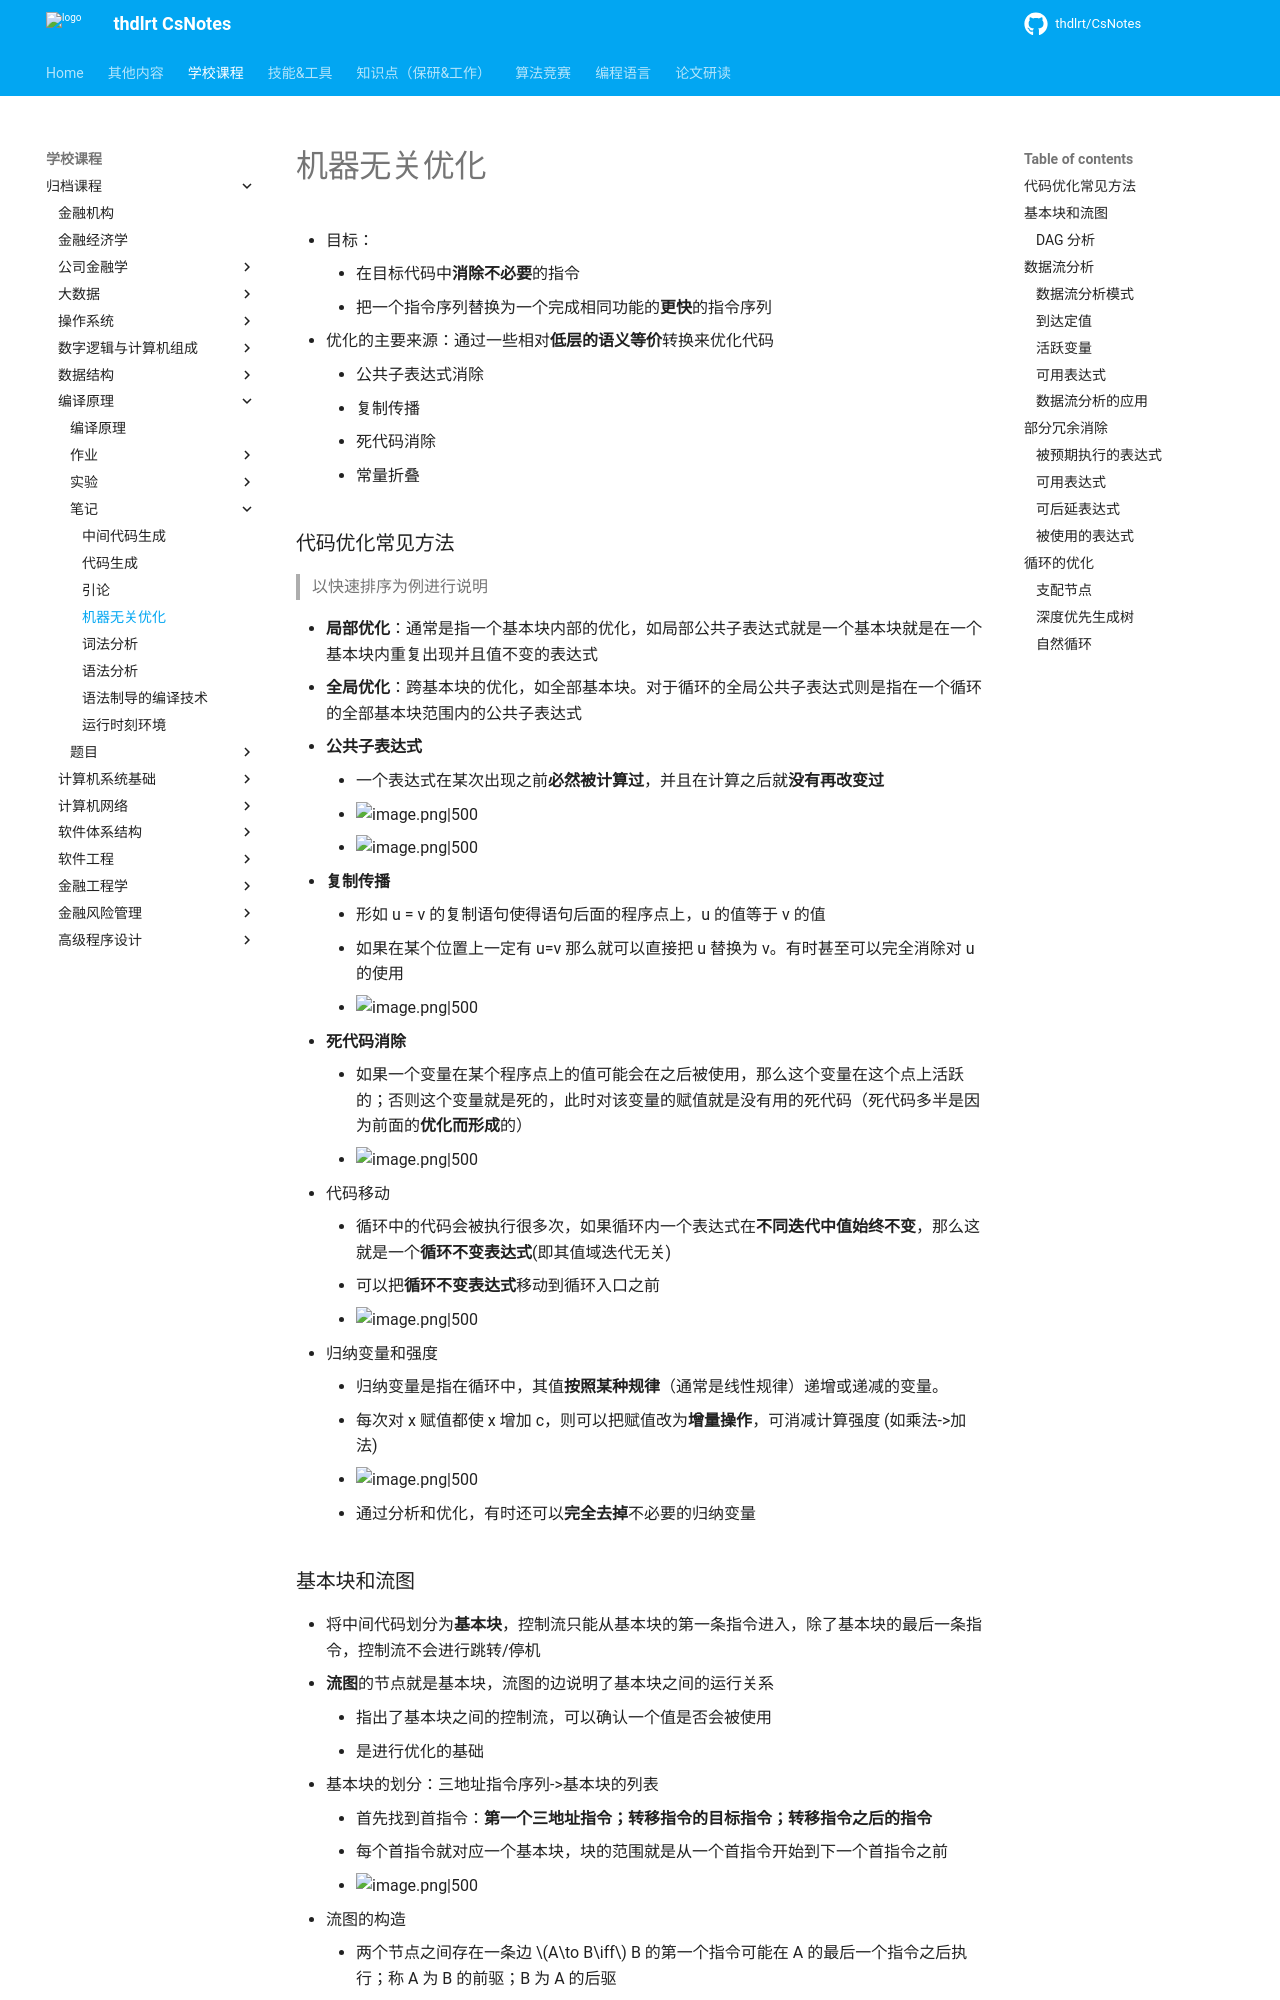

repository: thdlrt/CsNotes · page: 学校课程/归档课程/编译原理/笔记/机器无关优化/index.html · generator: mkdocs

- 目标：
	- 在目标代码中**消除不必要**的指令
	- 把一个指令序列替换为一个完成相同功能的**更快**的指令序列
- 优化的主要来源：通过一些相对**低层的语义等价**转换来优化代码
	- 公共子表达式消除
	- 复制传播
	- 死代码消除
	- 常量折叠
### 代码优化常见方法
>以快速排序为例进行说明

- **局部优化**：通常是指一个基本块内部的优化，如局部公共子表达式就是一个基本块就是在一个基本块内重复出现并且值不变的表达式
- **全局优化**：跨基本块的优化，如全部基本块。对于循环的全局公共子表达式则是指在一个循环的全部基本块范围内的公共子表达式 

- **公共子表达式**
	- 一个表达式在某次出现之前**必然被计算过**，并且在计算之后就**没有再改变过**
	- ![image.png|500](https://thdlrt.oss-cn-beijing.aliyuncs.com/20240511230721.png)
	- ![image.png|500](https://thdlrt.oss-cn-beijing.aliyuncs.com/20240511230838.png)
- **复制传播**
	- 形如 u = v 的复制语句使得语句后面的程序点上，u 的值等于 v 的值
	- 如果在某个位置上一定有 u=v 那么就可以直接把 u 替换为 v。有时甚至可以完全消除对 u 的使用
	- ![image.png|500](https://thdlrt.oss-cn-beijing.aliyuncs.com/20240511231300.png)
- **死代码消除**
	- 如果一个变量在某个程序点上的值可能会在之后被使用，那么这个变量在这个点上活跃的；否则这个变量就是死的，此时对该变量的赋值就是没有用的死代码（死代码多半是因为前面的**优化而形成**的）
	- ![image.png|500](https://thdlrt.oss-cn-beijing.aliyuncs.com/20240511231418.png)
- 代码移动
	- 循环中的代码会被执行很多次，如果循环内一个表达式在**不同迭代中值始终不变**，那么这就是一个**循环不变表达式**(即其值域迭代无关)
	- 可以把**循环不变表达式**移动到循环入口之前
	- ![image.png|500](https://thdlrt.oss-cn-beijing.aliyuncs.com/20240511231541.png)
- 归纳变量和强度
	- 归纳变量是指在循环中，其值**按照某种规律**（通常是线性规律）递增或递减的变量。
	- 每次对 x 赋值都使 x 增加 c，则可以把赋值改为**增量操作**，可消减计算强度 (如乘法->加法)
	- ![image.png|500](https://thdlrt.oss-cn-beijing.aliyuncs.com/20240511231652.png)
	- 通过分析和优化，有时还可以**完全去掉**不必要的归纳变量
### 基本块和流图
- 将中间代码划分为**基本块**，控制流只能从基本块的第一条指令进入，除了基本块的最后一条指令，控制流不会进行跳转/停机
- **流图**的节点就是基本块，流图的边说明了基本块之间的运行关系
	- 指出了基本块之间的控制流，可以确认一个值是否会被使用
	- 是进行优化的基础
- 基本块的划分：三地址指令序列->基本块的列表
	- 首先找到首指令：**第一个三地址指令；转移指令的目标指令；转移指令之后的指令**
	- 每个首指令就对应一个基本块，块的范围就是从一个首指令开始到下一个首指令之前
	- ![image.png|500](https://thdlrt.oss-cn-beijing.aliyuncs.com/20240511140045.png)
- 流图的构造
	- 两个节点之间存在一条边 $A\to B\iff$ B 的第一个指令可能在 A 的最后一个指令之后执行；称 A 为 B 的前驱；B 为 A 的后驱
	-  入（出）口节点：**入口到第一条指令**有一条边；任何可能**最后执行的基本块到出口**有一条边
	- ![image.png|500](https://thdlrt.oss-cn-beijing.aliyuncs.com/20240511142213.png)

- 循环
	- **循环入口**：唯一的**前驱可以在循环 L 之外**的结点，到达其余结点的路径必然先经过这个入口结点；其余结点都存在到达入口结点的非空路径，且**路径都在 L 中**
	- 一个循环是流图中一个结点集合
	- ![image.png|500](https://thdlrt.oss-cn-beijing.aliyuncs.com/20240511143636.png)
